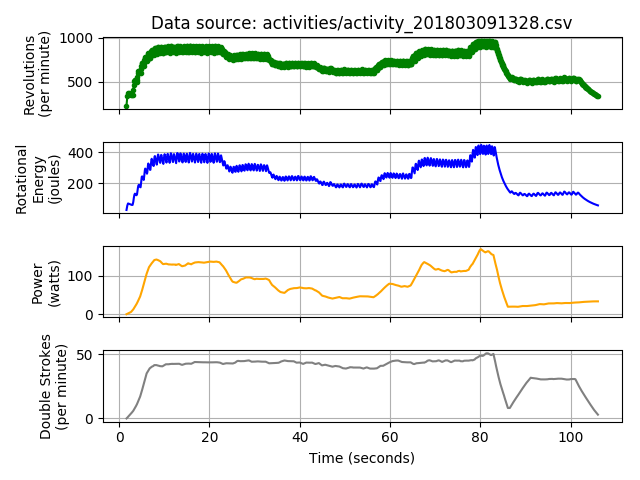

Source data for this figure (header and first rows):
0:00:01.639502, 1, 263535
0:00:01.822615, 2, 178876
0:00:01.978906, 3, 159975
0:00:02.146568, 4, 161871
0:00:02.311352, 5, 164553
0:00:02.476140, 6, 167318
0:00:02.649651, 7, 170100
0:00:02.814298, 8, 172885
0:00:02.991452, 9, 172586
0:00:03.144438, 10, 148722
0:00:03.265434, 11, 128771
0:00:03.393882, 12, 117710
0:00:03.508804, 13, 114553
0:00:03.623391, 14, 115833
0:00:03.731967, 15, 117548
0:00:03.859158, 16, 119315
0:00:03.973831, 17, 116010
0:00:04.075505, 18, 107070
0:00:04.173957, 19, 100606
0:00:04.269144, 20, 96672
0:00:04.376504, 21, 95483
0:00:04.471678, 22, 96610
0:00:04.570235, 23, 98056
0:00:04.665196, 24, 99525
0:00:04.760311, 25, 99845
0:00:04.860461, 26, 93406
0:00:04.948180, 27, 87587
0:00:05.024454, 28, 84372
0:00:05.120566, 29, 83996
0:00:05.203647, 30, 85116
0:00:05.290200, 31, 86340
0:00:05.373502, 32, 87595
0:00:05.456696, 33, 88330
0:00:05.543345, 34, 84645
0:00:05.626737, 35, 80470
0:00:05.710319, 36, 77741
0:00:05.777695, 37, 76435
0:00:05.856280, 38, 76695
0:00:05.933625, 39, 77765
0:00:06.011937, 40, 78915
0:00:06.099915, 41, 80062
0:00:06.178346, 42, 81169
0:00:06.251562, 43, 79730
0:00:06.326755, 44, 75890
0:00:06.405712, 45, 73393
0:00:06.472642, 46, 72438
0:00:06.552181, 47, 73193
0:00:06.625149, 48, 74247
0:00:06.703055, 49, 75330
0:00:06.781013, 50, 76430
0:00:06.858844, 51, 77521
0:00:06.932407, 52, 77485
0:00:07.004792, 53, 74405
0:00:07.079453, 54, 71905
0:00:07.144810, 55, 70085
0:00:07.216862, 56, 69278
0:00:07.282325, 57, 69795
0:00:07.360151, 58, 70798
0:00:07.425485, 59, 71815
0:00:07.497494, 60, 72857
0:00:07.575313, 61, 73898
... 1,177 more rows
